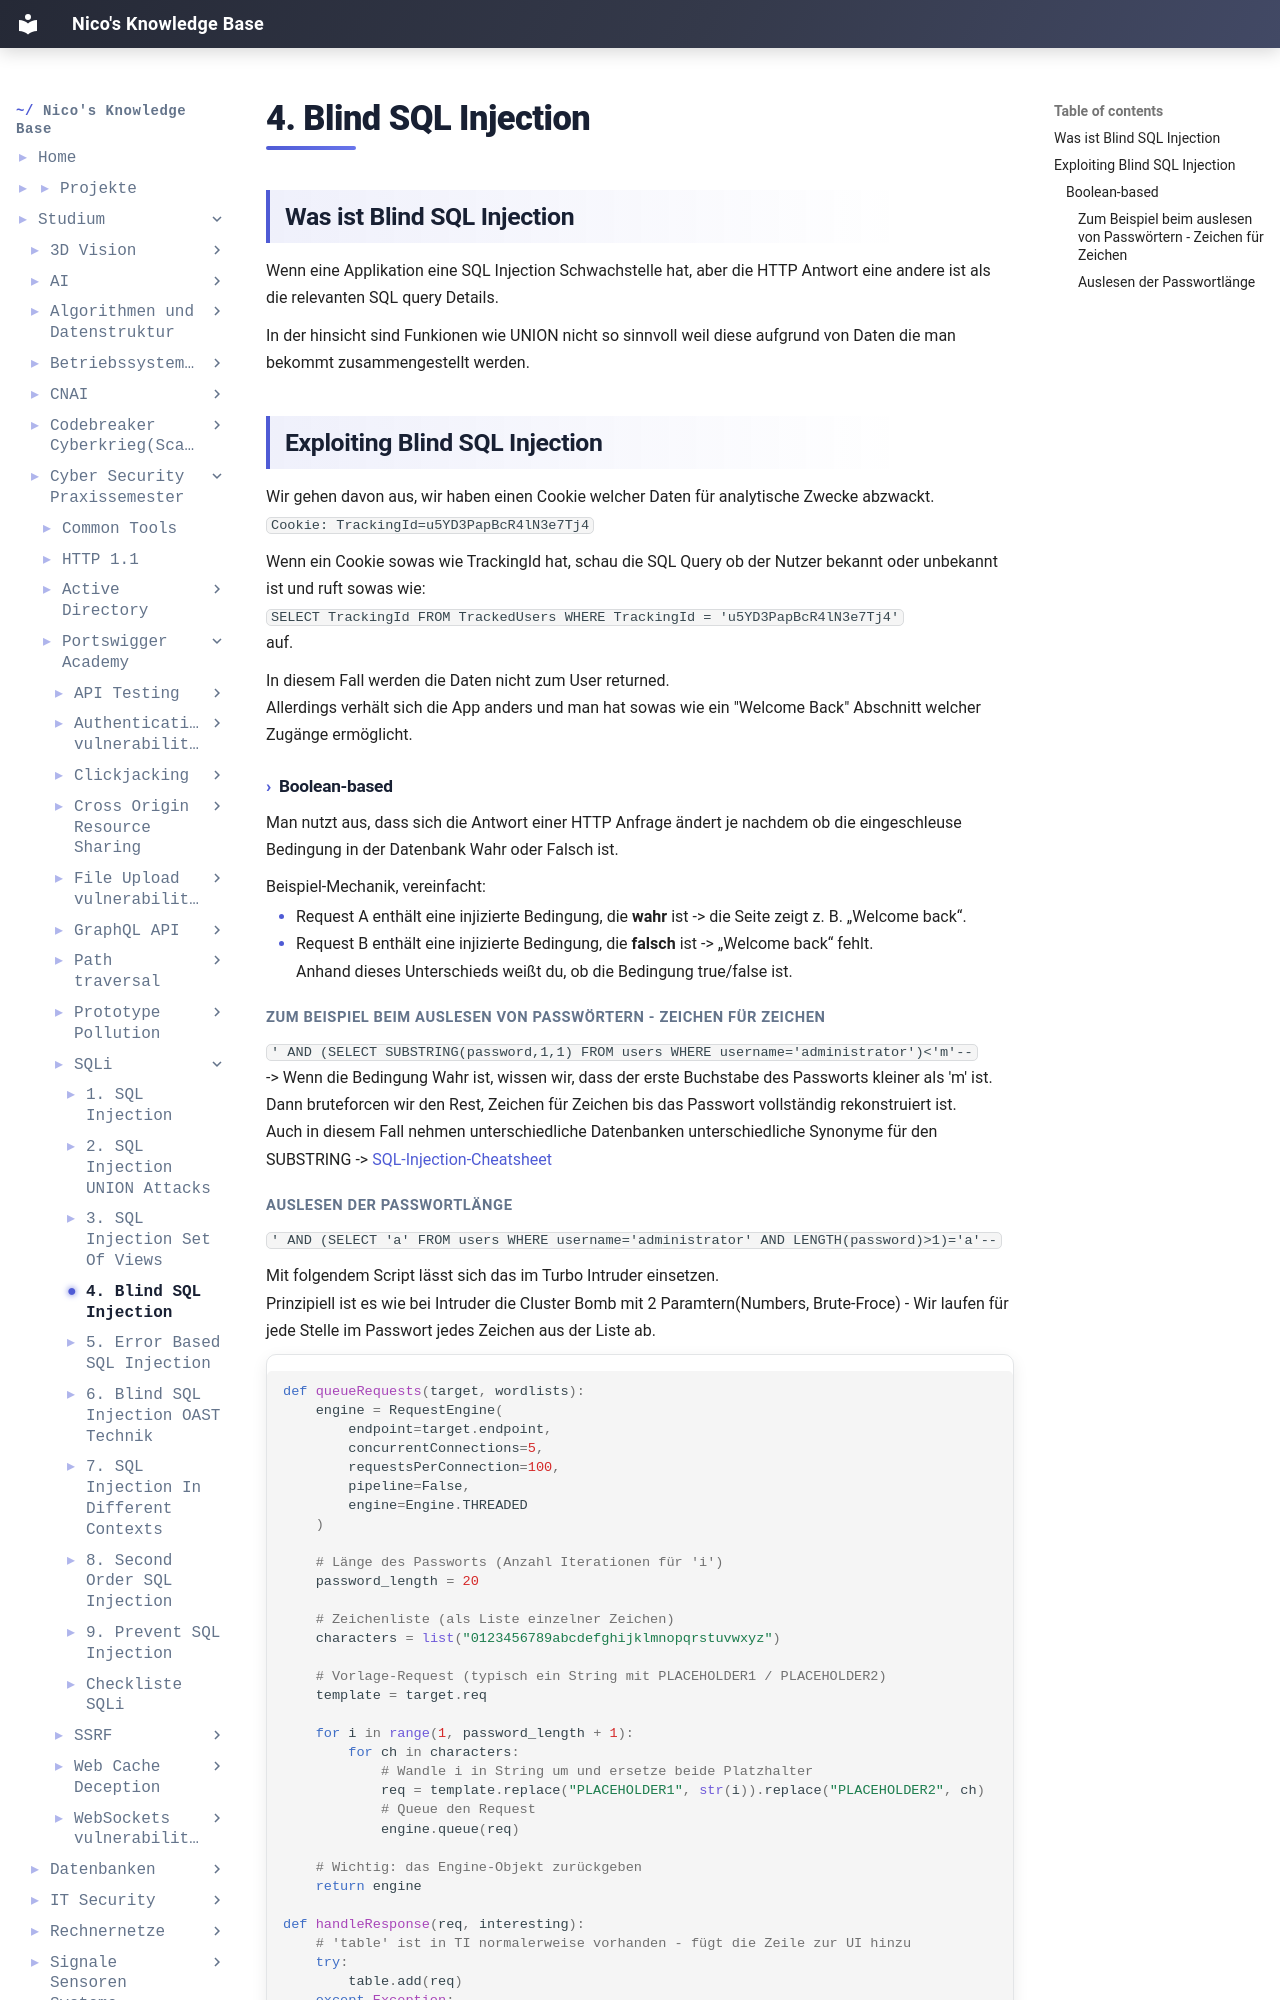

repository: IamNico42/portfolio · page: studium/Cyber-Security Praxissemester/Portswigger-Academy/SQLi/4. Blind SQL Injection/index.html · generator: mkdocs

---
created:
  - "{{date: DD-MM-YYYY}} {{time}}"
aliases:
  - "Course Code:"
  - PSS-Portswigger-Academy
tags:
  - Course/PSS
---
## Was ist Blind SQL Injection

Wenn eine Applikation eine SQL Injection Schwachstelle hat, aber die HTTP Antwort eine andere ist als die relevanten SQL query Details.

In der hinsicht sind Funkionen wie UNION nicht so sinnvoll weil diese aufgrund von Daten die man bekommt zusammengestellt werden.



## Exploiting Blind SQL Injection

Wir gehen davon aus, wir haben einen Cookie welcher Daten für analytische Zwecke abzwackt.
`Cookie: TrackingId=u5YD3PapBcR4lN3e7Tj4`

Wenn ein Cookie sowas wie TrackingId hat, schau die SQL Query ob der Nutzer bekannt oder unbekannt ist und ruft sowas wie:
`SELECT TrackingId FROM TrackedUsers WHERE TrackingId = 'u5YD3PapBcR4lN3e7Tj4'`
auf.

In diesem Fall werden die Daten nicht zum User returned. 
Allerdings verhält sich die App anders und man hat sowas wie ein "Welcome Back" Abschnitt welcher Zugänge ermöglicht.


#### **Boolean-based**
Man nutzt aus, dass sich die Antwort einer HTTP Anfrage ändert je nachdem ob die eingeschleuse Bedingung in der Datenbank Wahr oder Falsch ist.

Beispiel-Mechanik, vereinfacht:

- Request A enthält eine injizierte Bedingung, die **wahr** ist -> die Seite zeigt z. B. „Welcome back“.
- Request B enthält eine injizierte Bedingung, die **falsch** ist -> „Welcome back“ fehlt.  
    Anhand dieses Unterschieds weißt du, ob die Bedingung true/false ist.

##### Zum Beispiel beim auslesen von Passwörtern - Zeichen für Zeichen

`' AND (SELECT SUBSTRING(password,1,1) FROM users WHERE username='administrator')<'m'--`
-> Wenn die Bedingung Wahr ist, wissen wir, dass der erste Buchstabe des Passworts kleiner als 'm' ist. Dann bruteforcen wir den Rest, Zeichen für Zeichen bis das Passwort vollständig rekonstruiert ist.
Auch in diesem Fall nehmen unterschiedliche Datenbanken unterschiedliche Synonyme für den SUBSTRING -> [SQL-Injection-Cheatsheet](https://portswigger.net/web-security/sql-injection/cheat-sheet)
